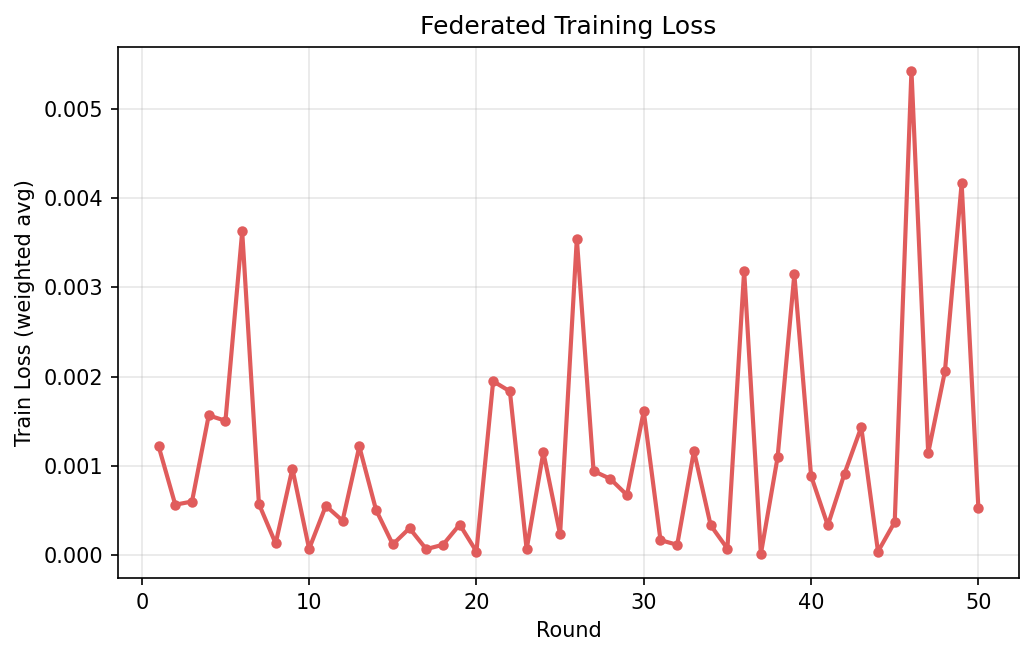

The file beside this chart, header and first rows:
round, fit_train_loss
1, 0.001222
2, 0.000563
3, 0.0005986
4, 0.001565
5, 0.001504
6, 0.003628
7, 0.0005712
8, 0.000128
9, 0.0009677
10, 6.729315741080925e-05
11, 0.0005507
12, 0.000383
13, 0.001216
14, 0.0005043
15, 0.0001175
16, 0.0002994
17, 6.477231571574007e-05
18, 0.0001138
19, 0.0003403
20, 3.7328125839405945e-05
21, 0.001948
22, 0.001835
23, 6.23899033375327e-05
24, 0.001151
25, 0.000232
26, 0.003548
27, 0.0009408
28, 0.0008533
29, 0.0006708
30, 0.001612
31, 0.0001655
32, 0.000113
33, 0.001165
34, 0.0003319
35, 6.963826400471312e-05
36, 0.00319
37, 1.0879808481146085e-05
38, 0.001095
39, 0.003148
40, 0.0008871
41, 0.0003313
42, 0.0009127
43, 0.001433
44, 3.7029925445351314e-05
45, 0.0003691
46, 0.005432
47, 0.001142
48, 0.002058
49, 0.004168
50, 0.0005224
